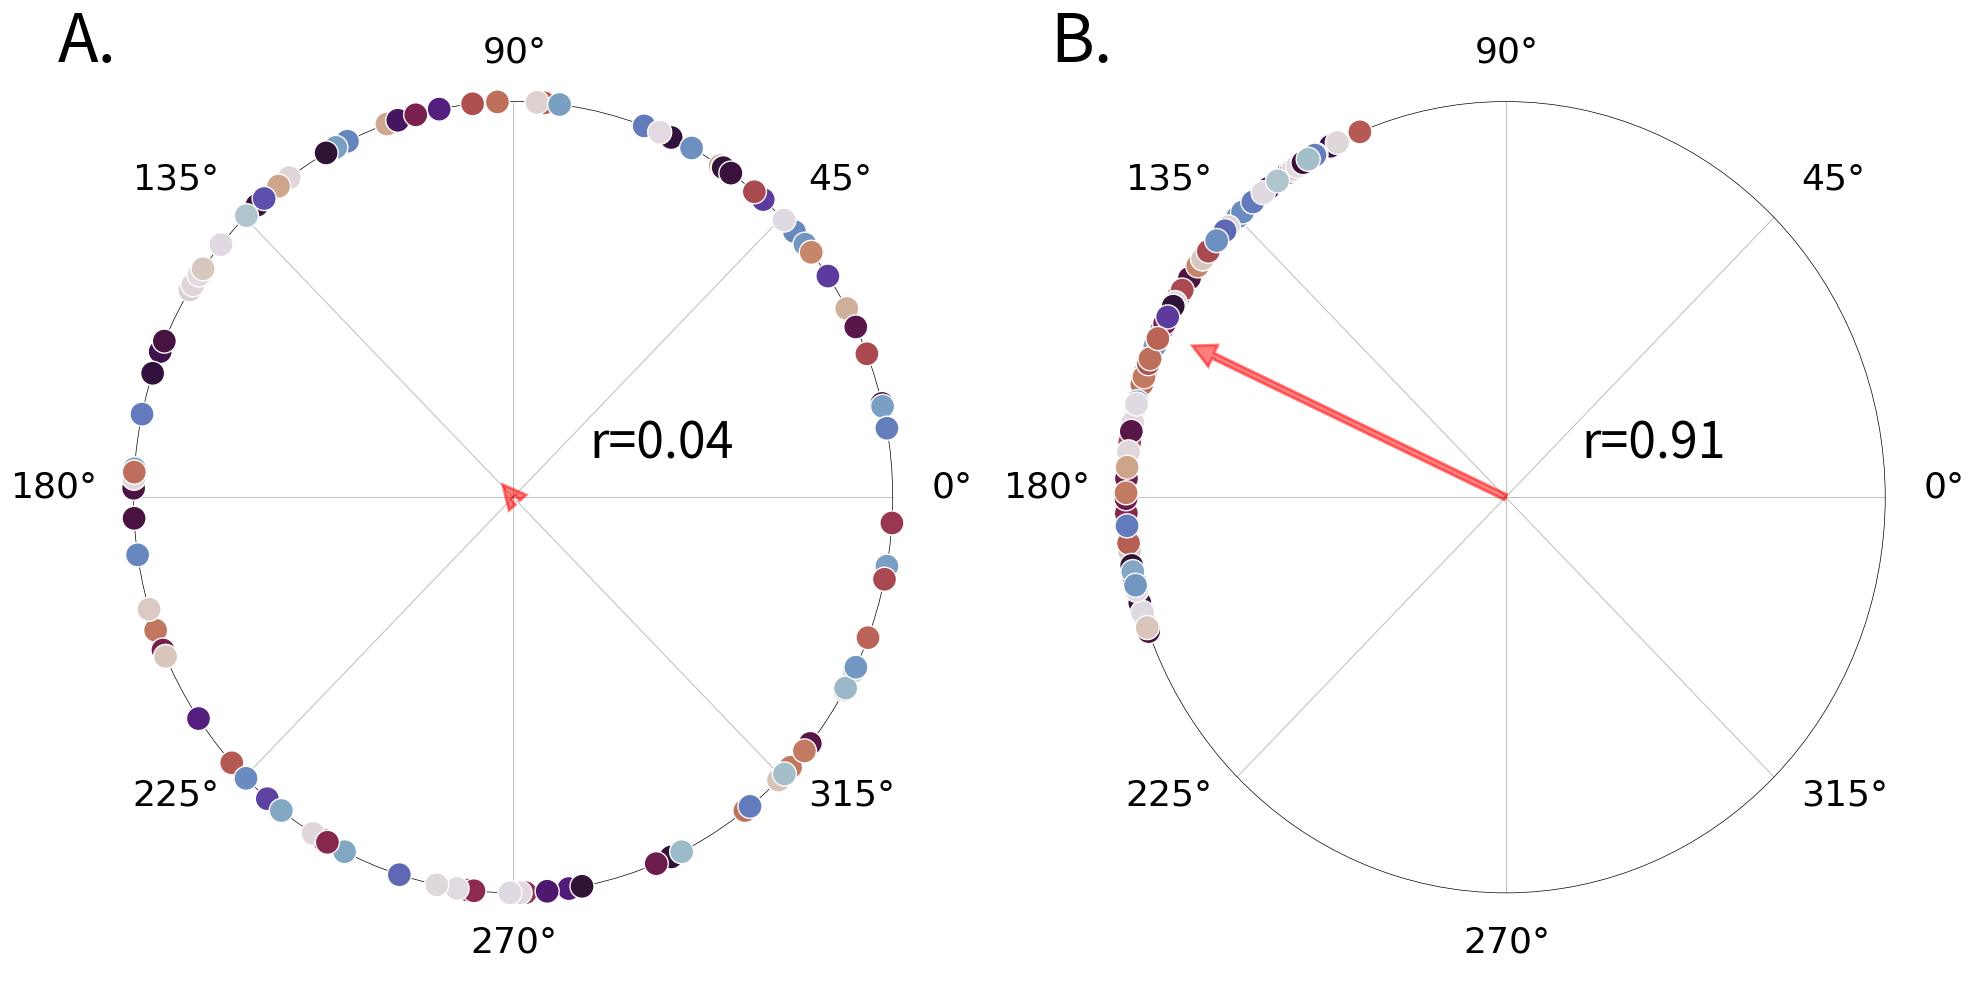

Write Python code to recreate this figure.
# Plot Kuramoto oscillators
import numpy as np
import matplotlib.pyplot as plt

# np.random.seed(123)

N = 100 # Number of oscillators
rad = 1. # unit circle

# No sync
theta0 = np.random.uniform(0, 2*np.pi, N) # initial phase
omega0 = np.random.uniform(0, 1, N) # color indicates velocity

X0 = rad*np.cos(theta0)
Y0 = rad*np.sin(theta0)
S0 = 300*np.ones((1,N))
V0 = np.ones((1,N))

# Some sync
theta1 = np.random.uniform(np.pi/2+np.pi/8, 9*np.pi/8, N) # initial phase
omega1 = np.random.uniform(0, 1, N) # color indicates velocity

X1 = rad*np.cos(theta1)
Y1 = rad*np.sin(theta1)
S1 = 300*np.ones((1,N))
V1 = np.ones((1,N))


# Plot
fig, ax = plt.subplots(1,2, figsize=(20,10))
circ0 = plt.Circle((0, 0), radius=rad, edgecolor='k', facecolor='None', lw=0.5)
circ1 = plt.Circle((0, 0), radius=rad, edgecolor='k', facecolor='None', lw=0.5)
ax[0].scatter(X0, Y0, S0, omega0, cmap="twilight", edgecolor="white", zorder=10)
ax[0].add_patch(circ0)
ax[0].set_axis_off()
ax[0].text(-1.2, 1.1, 'A.', fontsize=48)
ax[0].set_xlim([-1.2,1.2])
ax[0].set_ylim([-1.2,1.2])


ax[1].scatter(X1, Y1, S1, omega0, cmap="twilight", edgecolor="white", zorder=10)
ax[1].add_patch(circ1)
ax[1].set_axis_off()
ax[1].text(-1.2, 1.1, 'B.', fontsize=48)
ax[1].set_xlim([-1.2,1.2])
ax[1].set_ylim([-1.2,1.2])

# ax[0].set_rticks([0.25, 0.5, 0.75, 1.])  # Less radial ticks
# ax[0].set_rlabel_position(-22.5)  # Move radial labels away from plotted line

# order parameter
re0 = 1/N * np.sum(np.exp(1j*theta0))
re1 = 1/N * np.sum(np.exp(1j*theta1))
ax[0].arrow(0, 0, np.real(re0), np.imag(re0), alpha=0.5, width=0.015, edgecolor='red', facecolor='red', lw=2, zorder=4, length_includes_head=True, head_length=0.06, head_width=0.06, shape='full')
ax[1].arrow(0, 0, np.real(re1), np.imag(re1), alpha=0.5, width=0.015, edgecolor='red', facecolor='red', lw=2, zorder=4, length_includes_head=True, head_length=0.06, head_width=0.06, shape='full')

ax[0].text(0.2, 0.1, 'r={:.2f}'.format(np.abs(re0)), fontsize=36)
ax[1].text(0.2, 0.1, 'r={:.2f}'.format(np.abs(re1)), fontsize=36)


labels = ['$0\degree$', '$45\degree$', r'$90\degree$', '$135\degree$', r'$180\degree$', '$225\degree$', r'$270\degree$', r'$315\degree$', r'$360\degree$']
pos = np.linspace(0, 2*np.pi, 9)

ax[0].text(1.1*np.cos(pos[0]), 1.*np.sin(pos[0]), labels[0], fontsize=26, ha='left') # 0
ax[0].text(1.1*np.cos(pos[1]), 1.1*np.sin(pos[1]), labels[1], fontsize=26, ha='left') # 45
ax[0].text(1.*np.cos(pos[2]), 1.1*np.sin(pos[2]), labels[2], fontsize=26, ha='center') # 90
ax[0].text(1.1*np.cos(pos[3]), 1.1*np.sin(pos[3]), labels[3], fontsize=26, ha='right') # 135
ax[0].text(1.1*np.cos(pos[4]), 1.*np.sin(pos[4]), labels[4], fontsize=26, ha='right') # 180
ax[0].text(1.1*np.cos(pos[5]), 1.1*np.sin(pos[5]), labels[5], fontsize=26, ha='right') # 225
ax[0].text(1.*np.cos(pos[6]), 1.15*np.sin(pos[6]), labels[6], fontsize=26, ha='center') # 270
ax[0].text(1.1*np.cos(pos[7]), 1.1*np.sin(pos[7]), labels[7], fontsize=26, ha='left') # 315

ax[1].text(1.1*np.cos(pos[0]), 1.*np.sin(pos[0]), labels[0], fontsize=26, ha='left') # 0
ax[1].text(1.1*np.cos(pos[1]), 1.1*np.sin(pos[1]), labels[1], fontsize=26, ha='left') # 45
ax[1].text(1.*np.cos(pos[2]), 1.1*np.sin(pos[2]), labels[2], fontsize=26, ha='center') # 90
ax[1].text(1.1*np.cos(pos[3]), 1.1*np.sin(pos[3]), labels[3], fontsize=26, ha='right') # 135
ax[1].text(1.1*np.cos(pos[4]), 1.*np.sin(pos[4]), labels[4], fontsize=26, ha='right') # 180
ax[1].text(1.1*np.cos(pos[5]), 1.1*np.sin(pos[5]), labels[5], fontsize=26, ha='right') # 225
ax[1].text(1.*np.cos(pos[6]), 1.15*np.sin(pos[6]), labels[6], fontsize=26, ha='center') # 270
ax[1].text(1.1*np.cos(pos[7]), 1.1*np.sin(pos[7]), labels[7], fontsize=26, ha='left') # 315

ax[0].vlines(x=0, ymin=-1., ymax=1., ls='-', color='k', lw=0.75, alpha=0.25)
ax[0].hlines(y=0, xmin=-1., xmax=1., ls='-', color='k', lw=0.75, alpha=0.25)
ax[0].plot(np.linspace(np.sin(3*np.pi/4),np.sin(-np.pi/4),10), np.linspace(-0.707,0.707,10), ls='-', color='k', lw=0.75, alpha=0.25)
ax[0].plot(np.linspace(np.sin(5*np.pi/4),np.sin(np.pi/4),10), np.linspace(-0.707,0.707,10), ls='-', color='k', lw=0.75, alpha=0.25)

ax[1].vlines(x=0, ymin=-1., ymax=1., ls='-', color='k', lw=0.75, alpha=0.25)
ax[1].hlines(y=0, xmin=-1., xmax=1., ls='-', color='k', lw=0.75, alpha=0.25)
ax[1].plot(np.linspace(np.sin(3*np.pi/4),np.sin(-np.pi/4),10), np.linspace(-0.707,0.707,10), ls='-', color='k', lw=0.75, alpha=0.25)
ax[1].plot(np.linspace(np.sin(5*np.pi/4),np.sin(np.pi/4),10), np.linspace(-0.707,0.707,10), ls='-', color='k', lw=0.75, alpha=0.25)


plt.tight_layout()
plt.show();
